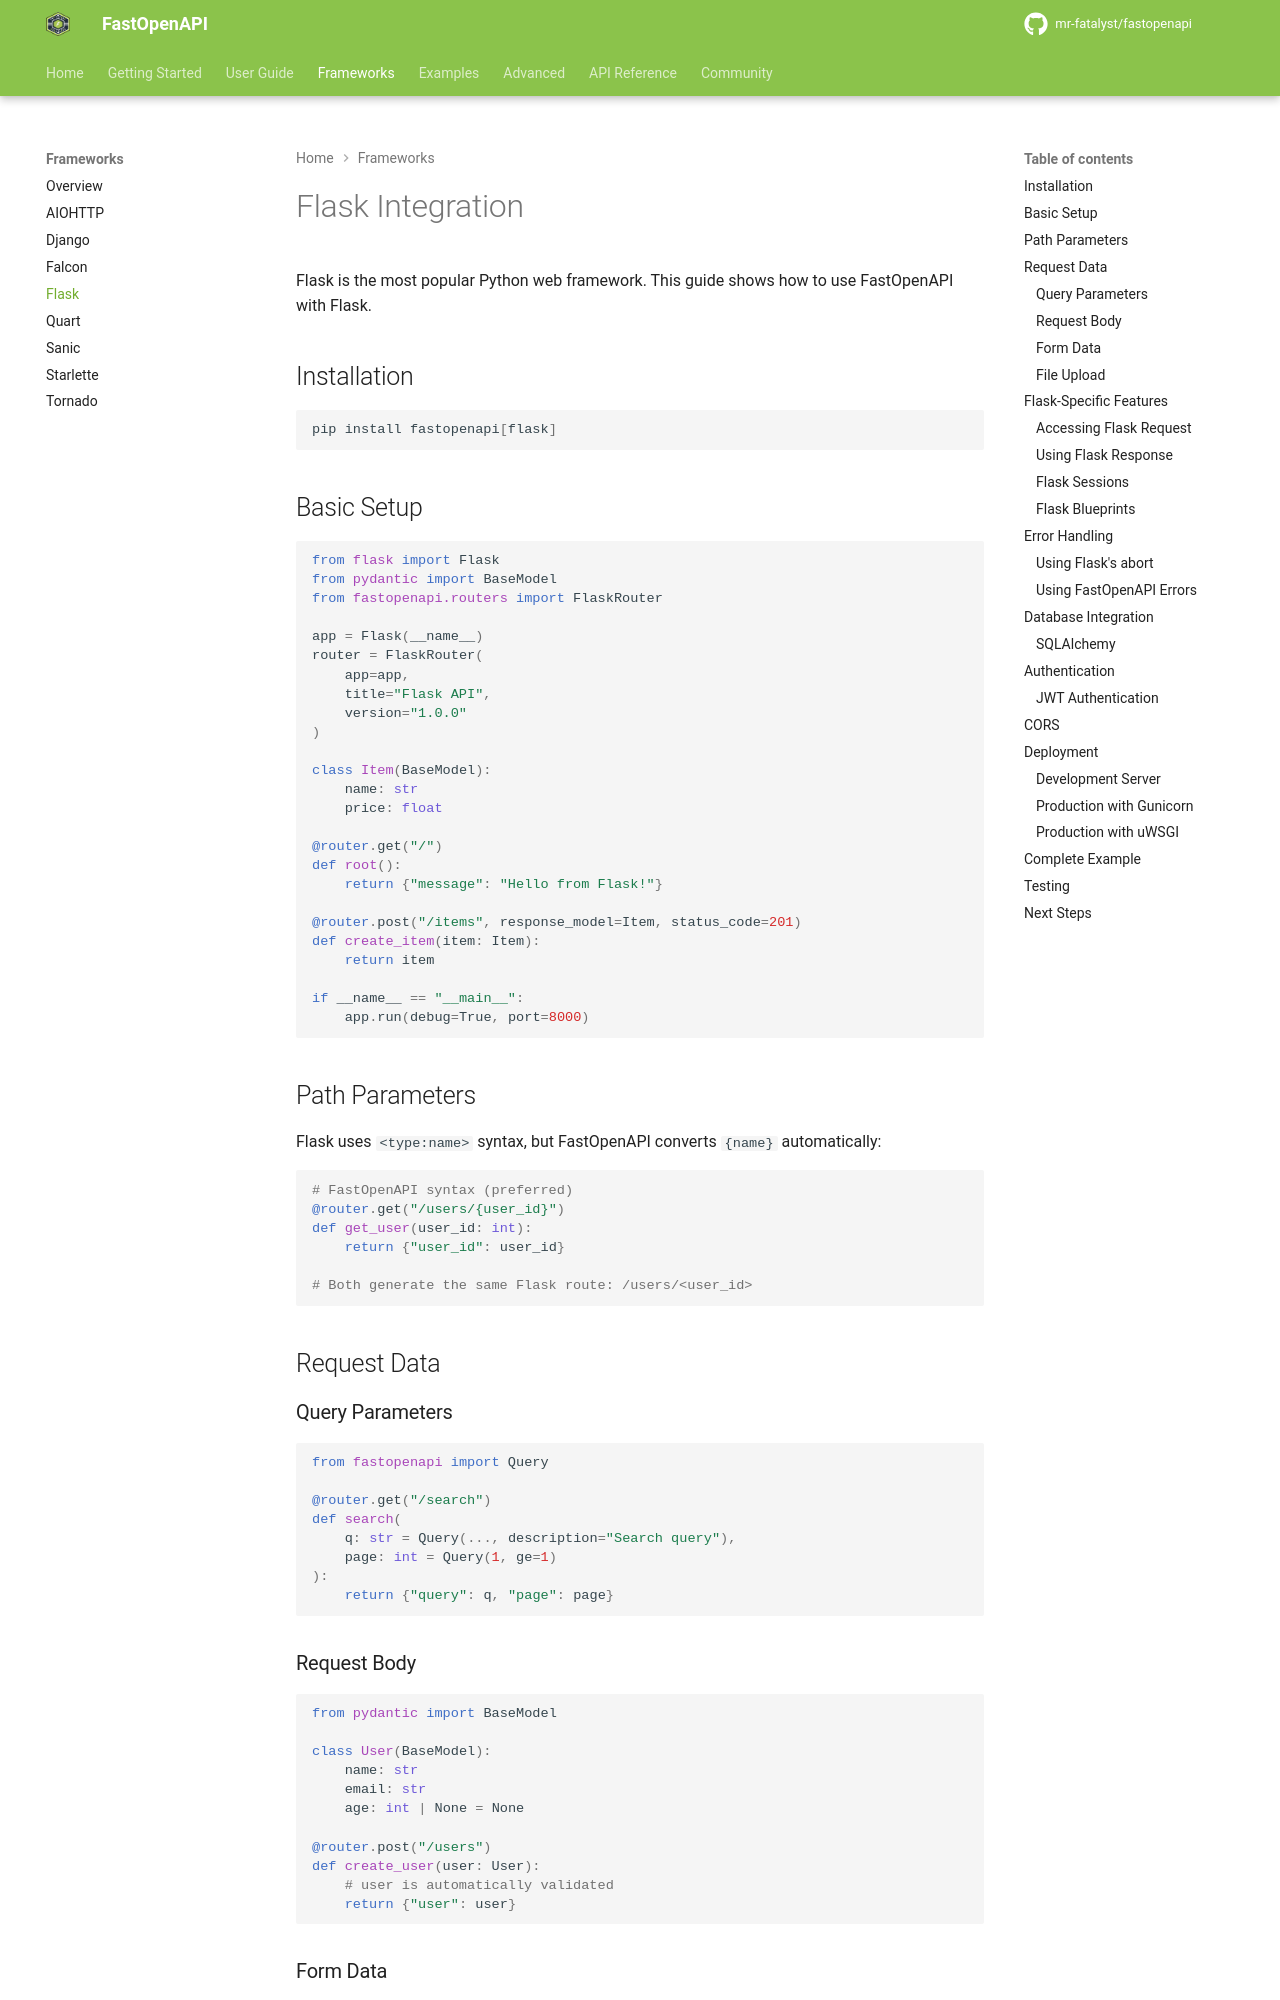

repository: mr-fatalyst/fastopenapi · page: 1.0/frameworks/flask/index.html · generator: mkdocs

# Flask Integration

Flask is the most popular Python web framework. This guide shows how to use FastOpenAPI with Flask.

## Installation

```bash
pip install fastopenapi[flask]
```

## Basic Setup

```python
from flask import Flask
from pydantic import BaseModel
from fastopenapi.routers import FlaskRouter

app = Flask(__name__)
router = FlaskRouter(
    app=app,
    title="Flask API",
    version="1.0.0"
)

class Item(BaseModel):
    name: str
    price: float

@router.get("/")
def root():
    return {"message": "Hello from Flask!"}

@router.post("/items", response_model=Item, status_code=201)
def create_item(item: Item):
    return item

if __name__ == "__main__":
    app.run(debug=True, port=8000)
```

## Path Parameters

Flask uses `<type:name>` syntax, but FastOpenAPI converts `{name}` automatically:

```python
# FastOpenAPI syntax (preferred)
@router.get("/users/{user_id}")
def get_user(user_id: int):
    return {"user_id": user_id}

# Both generate the same Flask route: /users/<user_id>
```

## Request Data

### Query Parameters

```python
from fastopenapi import Query

@router.get("/search")
def search(
    q: str = Query(..., description="Search query"),
    page: int = Query(1, ge=1)
):
    return {"query": q, "page": page}
```

### Request Body

```python
from pydantic import BaseModel

class User(BaseModel):
    name: str
    email: str
    age: int | None = None

@router.post("/users")
def create_user(user: User):
    # user is automatically validated
    return {"user": user}
```

### Form Data

```python
from fastopenapi import Form

@router.post("/login")
def login(
    username: str = Form(...),
    password: str = Form(...)
):
    # Authenticate user
    return {"username": username}
```

### File Upload

```python
from fastopenapi import File, FileUpload

@router.post("/upload")
def upload_file(file: FileUpload = File(...)):
    content = file.read()  # Synchronous read for Flask
    return {
        "filename": file.filename,
        "size": len(content),
        "content_type": file.content_type
    }
```

## Flask-Specific Features
